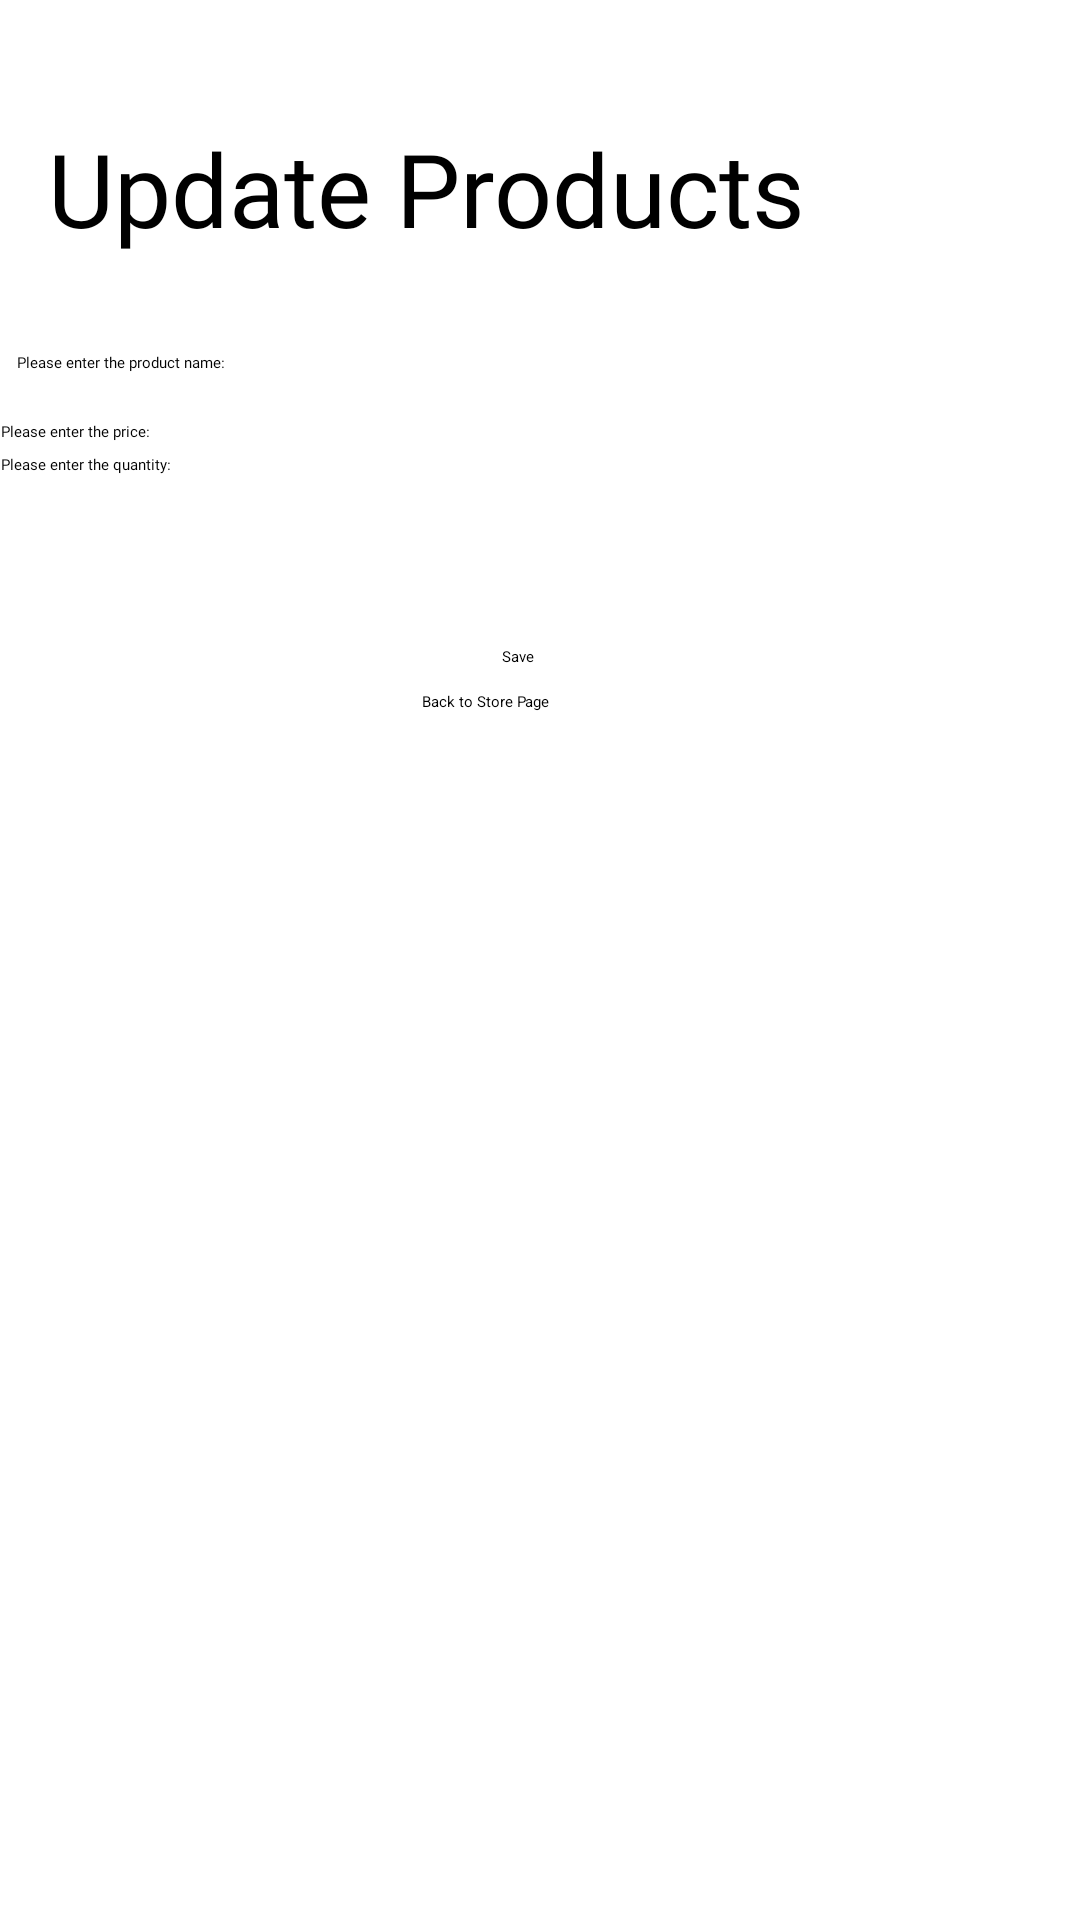

Here is an Android app screen rendered from its layout file. Give the layout XML and the strings, colors and styles it references.
<!-- AndroidManifest.xml: application theme Theme.CSCB07_Project -->
<!-- res/layout/activity_update_products.xml -->
<?xml version="1.0" encoding="utf-8"?>
<androidx.constraintlayout.widget.ConstraintLayout xmlns:android="http://schemas.android.com/apk/res/android"
    xmlns:app="http://schemas.android.com/apk/res-auto"
    xmlns:tools="http://schemas.android.com/tools"
    android:layout_width="match_parent"
    android:layout_height="match_parent"
    tools:context=".updateProductActivity">

    <EditText
        android:id="@+id/addProductName"
        android:layout_width="350dp"
        android:layout_height="0dp"
        android:layout_marginStart="16dp"
        android:layout_marginTop="32dp"
        android:layout_marginEnd="16dp"
        android:ems="10"
        android:fontFamily="@font/open_sans"
        android:hint="Please enter the product name:"
        android:inputType="textPersonName"
        app:layout_constraintEnd_toEndOf="parent"
        app:layout_constraintHorizontal_bias="0.482"
        app:layout_constraintStart_toStartOf="parent"
        app:layout_constraintTop_toBottomOf="@+id/textView4" />

    <Button
        android:id="@+id/save"
        android:layout_width="wrap_content"
        android:layout_height="wrap_content"
        android:layout_marginTop="16dp"
        android:text="Save"
        app:layout_constraintEnd_toEndOf="@+id/addQuantity"
        app:layout_constraintHorizontal_bias="0.492"
        app:layout_constraintStart_toStartOf="@+id/addQuantity"
        app:layout_constraintTop_toBottomOf="@+id/addQuantity"
         />

    <Button
        android:id="@+id/back"
        android:layout_width="wrap_content"
        android:layout_height="wrap_content"
        android:layout_marginTop="8dp"
        android:text="Back to Store Page"
        app:layout_constraintEnd_toEndOf="@+id/addQuantity"
        app:layout_constraintHorizontal_bias="0.457"
        app:layout_constraintStart_toStartOf="@+id/addQuantity"
        app:layout_constraintTop_toBottomOf="@+id/save" />

    <EditText
        android:id="@+id/addQuantity"
        android:layout_width="350dp"
        android:layout_height="wrap_content"
        android:layout_marginStart="16dp"
        android:layout_marginTop="4dp"
        android:layout_marginEnd="16dp"
        android:ems="10"
        android:fontFamily="@font/open_sans"
        android:hint="Please enter the quantity:"
        android:inputType="number"
        android:minHeight="48dp"
        app:layout_constraintEnd_toEndOf="parent"
        app:layout_constraintHorizontal_bias="0.724"
        app:layout_constraintStart_toStartOf="parent"
        app:layout_constraintTop_toBottomOf="@+id/addPrice" />

    <EditText
        android:id="@+id/addPrice"
        android:layout_width="350dp"
        android:layout_height="wrap_content"
        android:layout_marginStart="16dp"
        android:layout_marginTop="16dp"
        android:layout_marginEnd="16dp"
        android:ems="10"
        android:fontFamily="@font/open_sans"
        android:hint="Please enter the price:"
        android:inputType="numberDecimal"
        app:layout_constraintEnd_toEndOf="parent"
        app:layout_constraintHorizontal_bias="0.724"
        app:layout_constraintStart_toStartOf="parent"
        app:layout_constraintTop_toBottomOf="@+id/addProductName" />

    <TextView
        android:id="@+id/textView4"
        android:layout_width="wrap_content"
        android:layout_height="wrap_content"
        android:layout_marginStart="16dp"
        android:layout_marginTop="40dp"
        android:fontFamily="@font/open_sans"
        android:text="Update Products"
        android:textSize="34sp"
        app:layout_constraintStart_toStartOf="parent"
        app:layout_constraintTop_toTopOf="parent" />

</androidx.constraintlayout.widget.ConstraintLayout>
<!-- resources referenced by this layout -->
<resources>

</resources>
